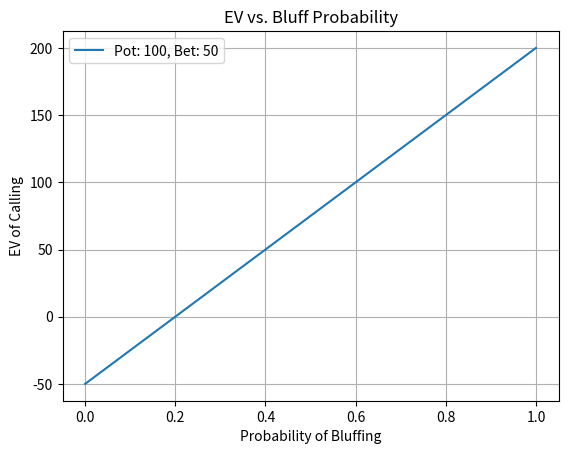

Here is the Python script that generated this plot:
import matplotlib.pyplot as plt

def calculate_ev(pot_size, bet_size, p_bluff):
    """
    Calculate the Expected Value (EV) of calling in a poker scenario.

    :param pot_size: Total pot size before the bet.
    :param bet_size: Size of the bet to call.
    :param p_bluff: Probability that the opponent is bluffing (0 to 1).
    :return: EV of calling, EV of folding (always 0), and a recommendation.
    """
    win_size = pot_size + (2 * bet_size)
    loss = bet_size

    p_value = 1 - p_bluff

    ev = (win_size * p_bluff) - (loss * p_value)

    print(f"pot: {pot_size} // bet: {bet_size} // p_bluff: {p_bluff}")

    if ev > 0:
      recommendation = "Call"
    elif ev < 0:
      recommendation = "Fold"
    else:
      recommendation = "No decision"

    print(f"ev: {ev} // recommendation: {recommendation}")
    return ev, recommendation


def simulate_bluff_probability(pot_size, bet_size):
    probabilities = [i / 100 for i in range(101)]  # Bluff probabilities from 0 to 1
    ev_values = []

    for p_bluff in probabilities:
        ev, _ = calculate_ev(pot_size, bet_size, p_bluff)
        ev_values.append(ev)

    # Plot the results
    plt.plot(probabilities, ev_values, label=f"Pot: {pot_size}, Bet: {bet_size}")
    plt.xlabel("Probability of Bluffing")
    plt.ylabel("EV of Calling")
    plt.title("EV vs. Bluff Probability")
    plt.legend()
    plt.grid()
    plt.show()

# Example simulation
simulate_bluff_probability(100, 50)
